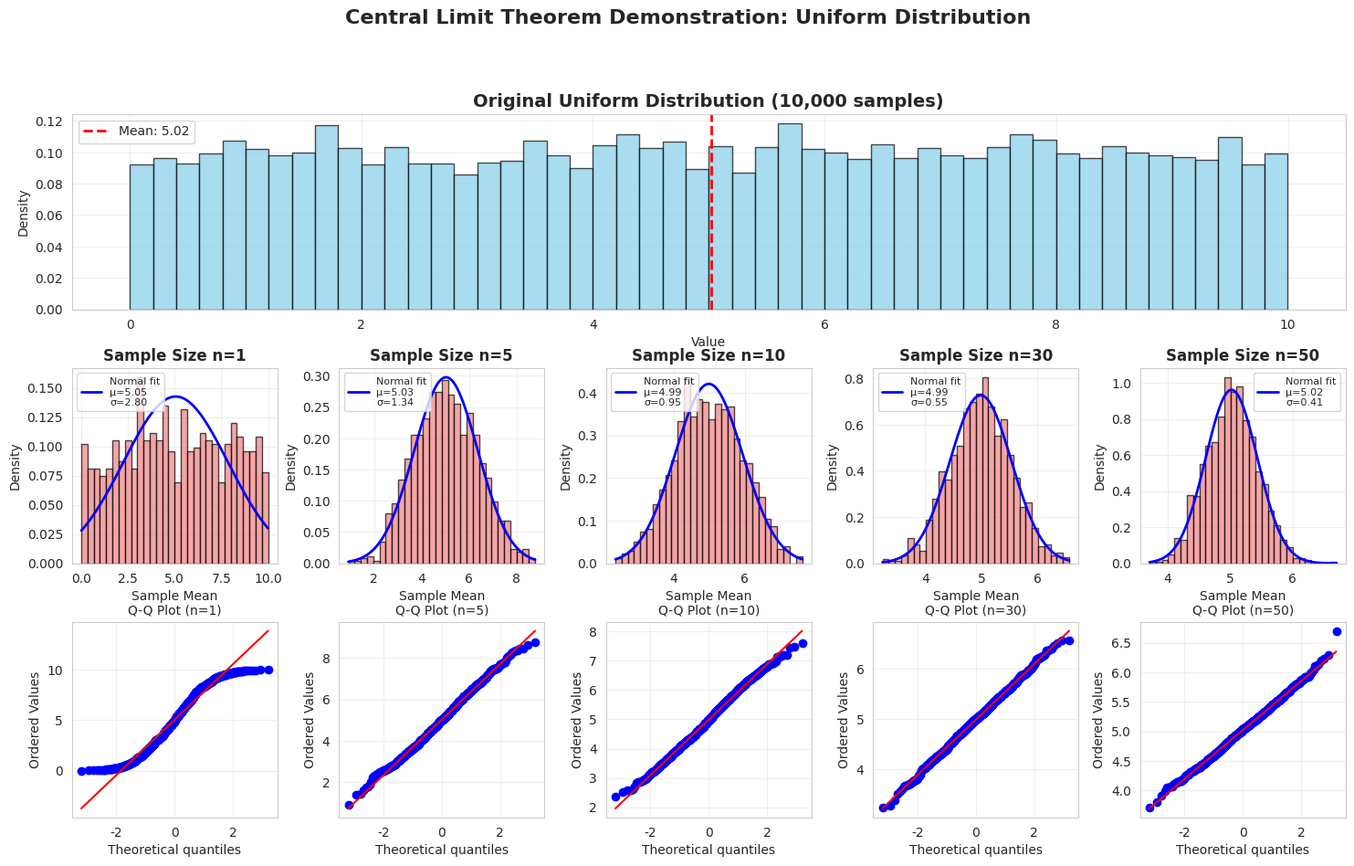
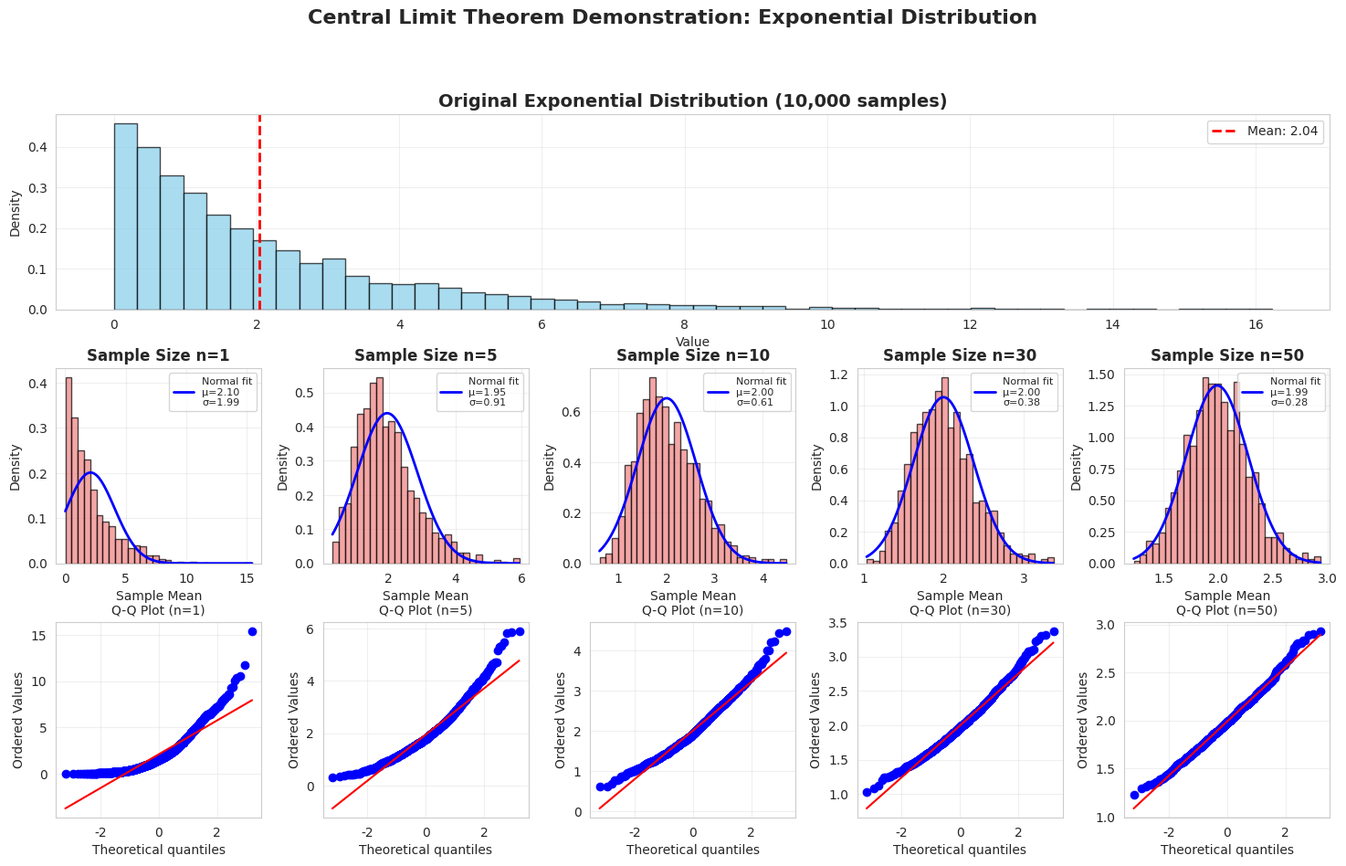
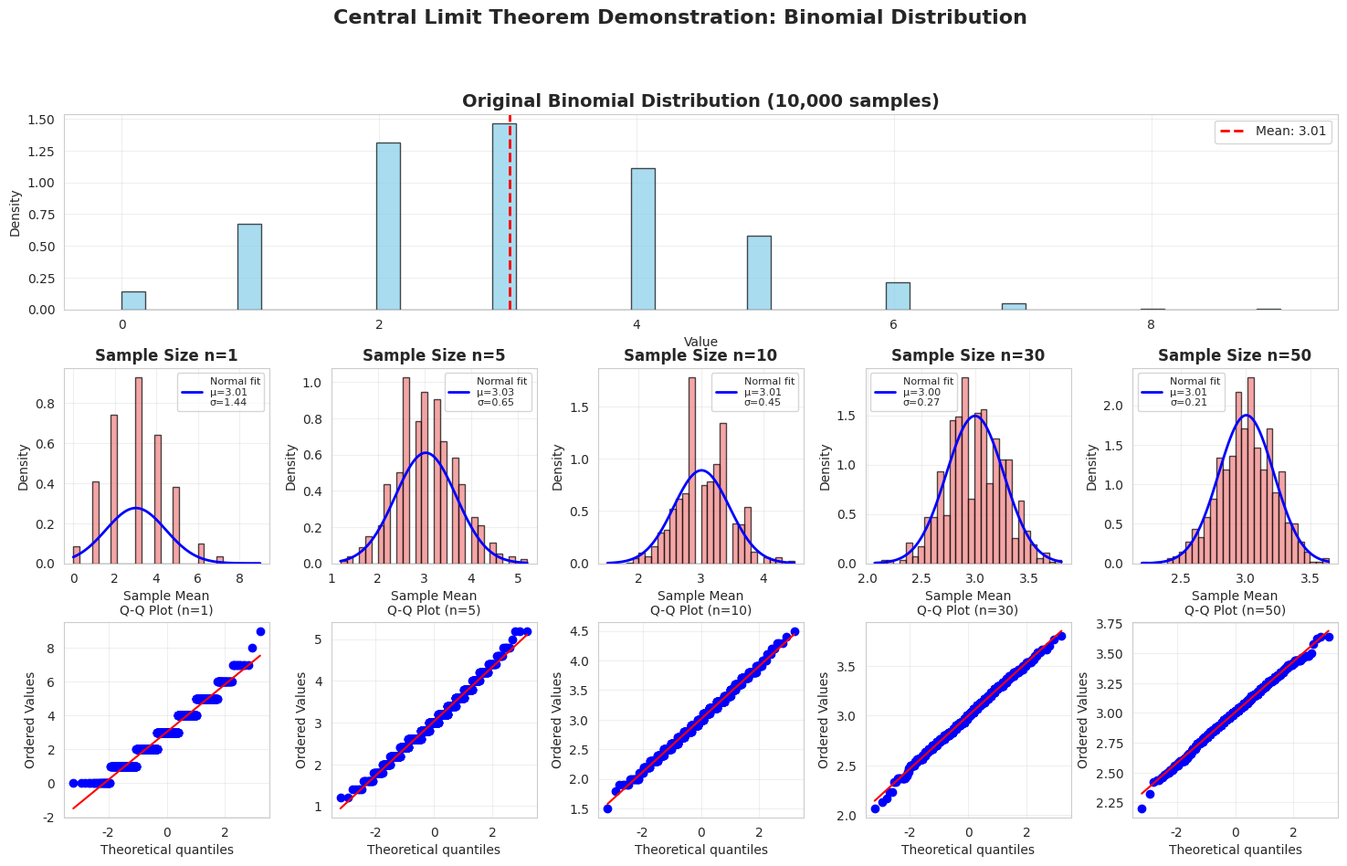
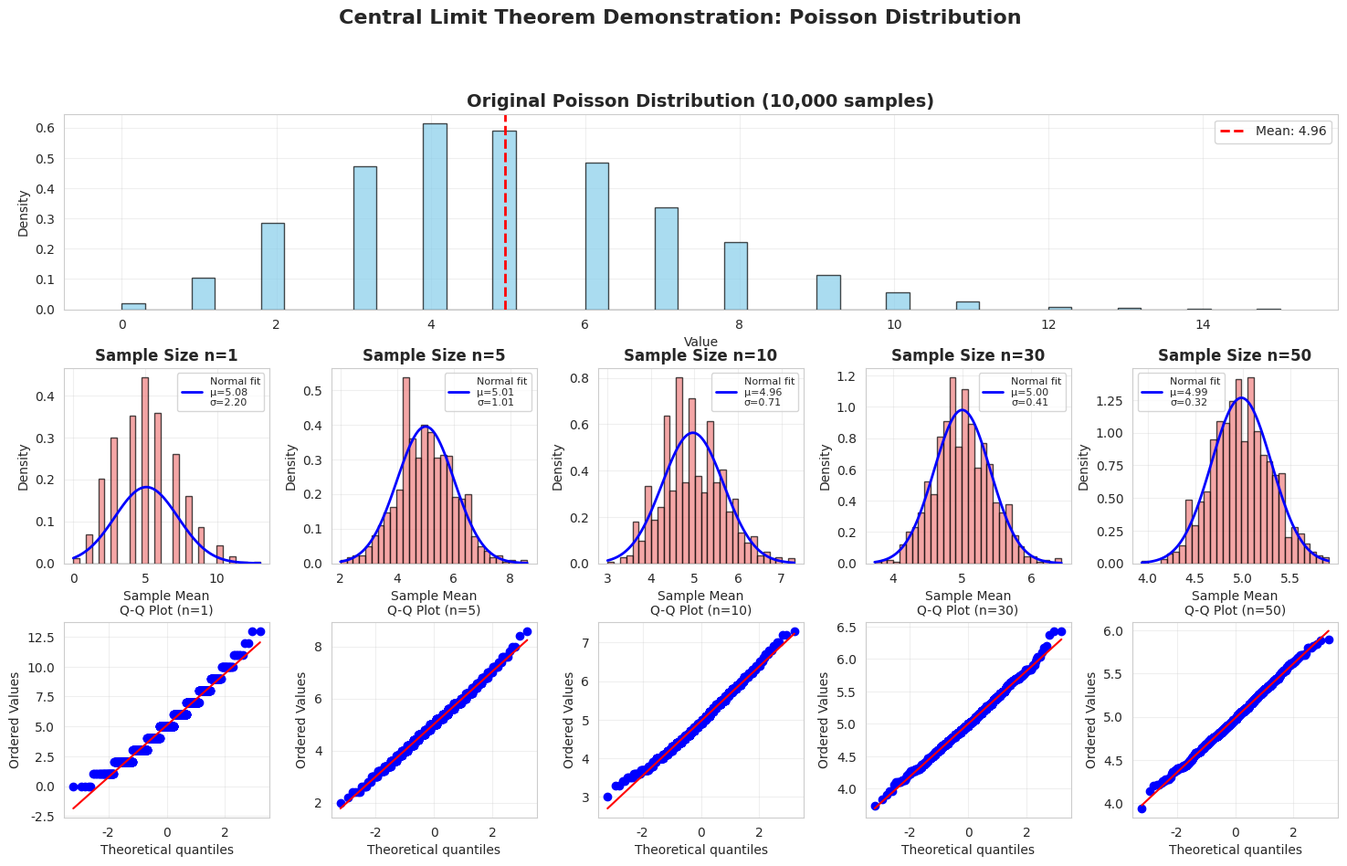
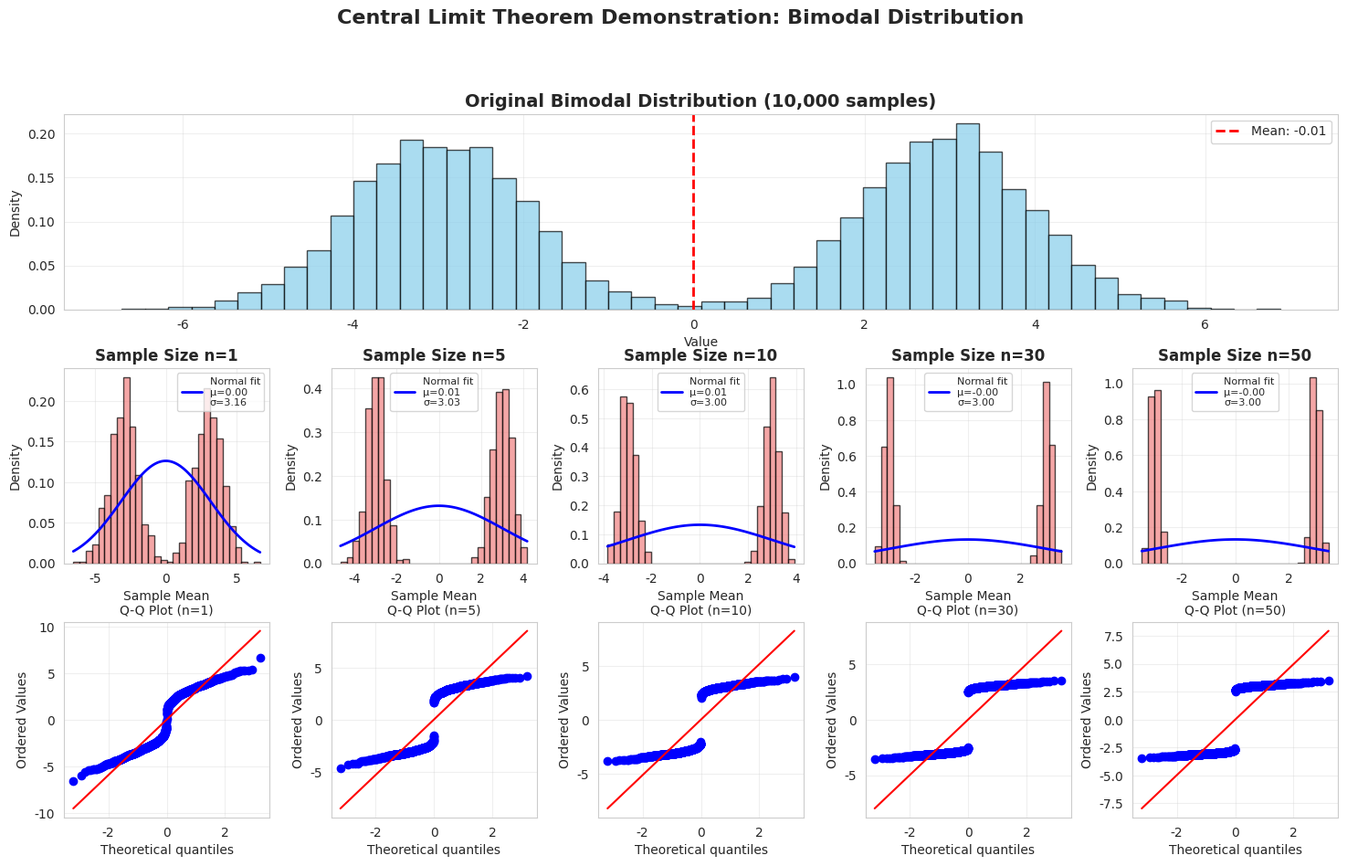
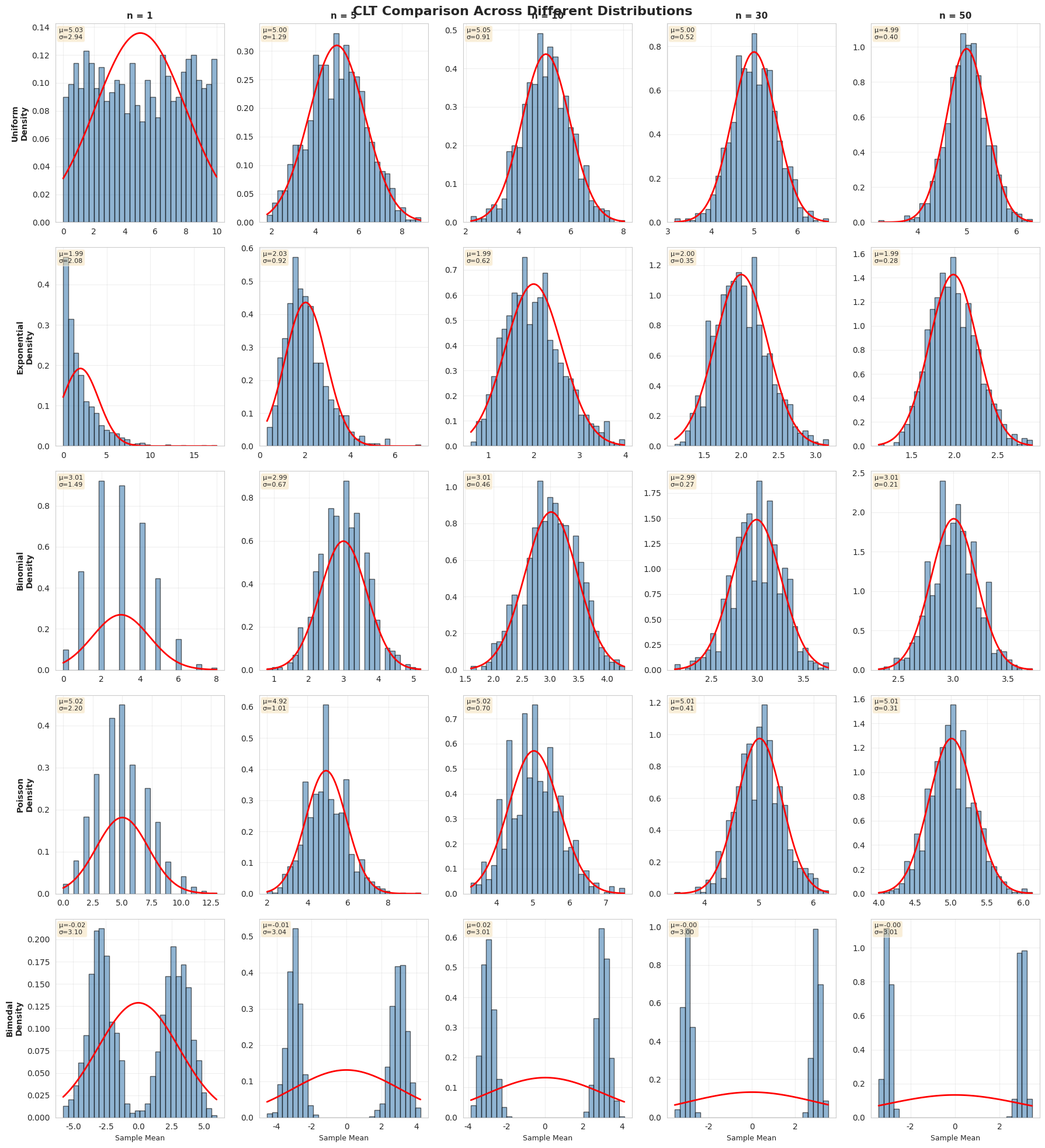

Recreate these plots in Python, in order.

#Central Limit Theorem Simulation - Visually demonstrate CLT with various distributions

import numpy as np
import matplotlib.pyplot as plt
import seaborn as sns
from scipy import stats
import pandas as pd

# Set style for better-looking plots
sns.set_style("whitegrid")
plt.rcParams['figure.figsize'] = (16, 12)

class CLTSimulator:
    """
    A class to simulate and visualize the Central Limit Theorem
    with various probability distributions.
    """
    
    def __init__(self, n_samples=1000, sample_sizes=[1, 5, 10, 30, 50]):
        """
        Initialize the CLT simulator.
        
        Parameters:
        -----------
        n_samples : int
            Number of samples to draw for each simulation
        sample_sizes : list
            List of sample sizes to demonstrate CLT convergence
        """
        self.n_samples = n_samples
        self.sample_sizes = sample_sizes
        
    def generate_distribution(self, dist_type, size, **params):
        """
        Generate random samples from various distributions.
        
        Parameters:
        -----------
        dist_type : str
            Type of distribution ('uniform', 'exponential', 'binomial', 'poisson', 'bimodal')
        size : int or tuple
            Size of the sample to generate
        **params : dict
            Additional parameters for specific distributions
        """
        if dist_type == 'uniform':
            return np.random.uniform(params.get('low', 0), params.get('high', 10), size)
        elif dist_type == 'exponential':
            return np.random.exponential(params.get('scale', 2), size)
        elif dist_type == 'binomial':
            return np.random.binomial(params.get('n', 10), params.get('p', 0.5), size)
        elif dist_type == 'poisson':
            return np.random.poisson(params.get('lam', 3), size)
        elif dist_type == 'bimodal':
            # Create bimodal distribution by mixing two normals
            half_size = size // 2 if isinstance(size, int) else (size[0] // 2, size[1])
            part1 = np.random.normal(-3, 1, half_size)
            part2 = np.random.normal(3, 1, size - half_size if isinstance(size, int) else (size[0] - half_size[0], size[1]))
            return np.concatenate([part1, part2])
        else:
            raise ValueError(f"Unknown distribution type: {dist_type}")
    
    def simulate_clt(self, dist_type, **params):
        """
        Simulate CLT for a given distribution across different sample sizes.
        
        Parameters:
        -----------
        dist_type : str
            Type of distribution to simulate
        **params : dict
            Distribution-specific parameters
            
        Returns:
        --------
        dict : Dictionary containing simulation results
        """
        results = {}
        
        for n in self.sample_sizes:
            # Generate n_samples means, each from n observations
            samples = self.generate_distribution(dist_type, (self.n_samples, n), **params)
            sample_means = np.mean(samples, axis=1)
            results[n] = sample_means
            
        return results
    
    def plot_clt_demonstration(self, dist_type, dist_name, **params):
        """
        Create comprehensive visualization of CLT for a given distribution.
        
        Parameters:
        -----------
        dist_type : str
            Type of distribution
        dist_name : str
            Display name for the distribution
        **params : dict
            Distribution parameters
        """
        # Simulate CLT
        results = self.simulate_clt(dist_type, **params)
        
        # Create figure with subplots
        fig = plt.figure(figsize=(18, 10))
        gs = fig.add_gridspec(3, len(self.sample_sizes), hspace=0.3, wspace=0.3)
        
        # Plot original distribution
        ax_orig = fig.add_subplot(gs[0, :])
        original_sample = self.generate_distribution(dist_type, 10000, **params)
        ax_orig.hist(original_sample, bins=50, density=True, alpha=0.7, color='skyblue', edgecolor='black')
        ax_orig.set_title(f'Original {dist_name} Distribution (10,000 samples)', fontsize=14, fontweight='bold')
        ax_orig.set_xlabel('Value')
        ax_orig.set_ylabel('Density')
        ax_orig.grid(True, alpha=0.3)
        
        # Add distribution statistics
        mean_orig = np.mean(original_sample)
        std_orig = np.std(original_sample)
        ax_orig.axvline(mean_orig, color='red', linestyle='--', linewidth=2, label=f'Mean: {mean_orig:.2f}')
        ax_orig.legend()
        
        # Plot sampling distributions for different sample sizes
        for idx, n in enumerate(self.sample_sizes):
            # Histogram of sample means
            ax_hist = fig.add_subplot(gs[1, idx])
            sample_means = results[n]
            
            ax_hist.hist(sample_means, bins=30, density=True, alpha=0.7, 
                        color='lightcoral', edgecolor='black')
            
            # Overlay normal distribution
            mu = np.mean(sample_means)
            sigma = np.std(sample_means)
            x = np.linspace(sample_means.min(), sample_means.max(), 100)
            ax_hist.plot(x, stats.norm.pdf(x, mu, sigma), 'b-', linewidth=2, 
                        label=f'Normal fit\nμ={mu:.2f}\nσ={sigma:.2f}')
            
            ax_hist.set_title(f'Sample Size n={n}', fontsize=12, fontweight='bold')
            ax_hist.set_xlabel('Sample Mean')
            ax_hist.set_ylabel('Density')
            ax_hist.legend(fontsize=8)
            ax_hist.grid(True, alpha=0.3)
            
            # Q-Q plot
            ax_qq = fig.add_subplot(gs[2, idx])
            stats.probplot(sample_means, dist="norm", plot=ax_qq)
            ax_qq.set_title(f'Q-Q Plot (n={n})', fontsize=10)
            ax_qq.grid(True, alpha=0.3)
        
        plt.suptitle(f'Central Limit Theorem Demonstration: {dist_name} Distribution', 
                    fontsize=16, fontweight='bold', y=0.995)
        plt.tight_layout()
        
        return fig
    
    def create_comparison_summary(self, distributions):
        """
        Create a summary comparison of CLT across multiple distributions.
        
        Parameters:
        -----------
        distributions : dict
            Dictionary with distribution types and their parameters
        """
        fig, axes = plt.subplots(len(distributions), len(self.sample_sizes), 
                                figsize=(18, 4*len(distributions)))
        
        if len(distributions) == 1:
            axes = axes.reshape(1, -1)
        
        for row_idx, (dist_info, dist_params) in enumerate(distributions.items()):
            dist_type, dist_name = dist_info
            results = self.simulate_clt(dist_type, **dist_params)
            
            for col_idx, n in enumerate(self.sample_sizes):
                ax = axes[row_idx, col_idx]
                sample_means = results[n]
                
                # Plot histogram
                ax.hist(sample_means, bins=30, density=True, alpha=0.6, 
                       color='steelblue', edgecolor='black')
                
                # Overlay normal curve
                mu, sigma = np.mean(sample_means), np.std(sample_means)
                x = np.linspace(sample_means.min(), sample_means.max(), 100)
                ax.plot(x, stats.norm.pdf(x, mu, sigma), 'r-', linewidth=2)
                
                # Formatting
                if col_idx == 0:
                    ax.set_ylabel(f'{dist_name}\nDensity', fontsize=10, fontweight='bold')
                if row_idx == 0:
                    ax.set_title(f'n = {n}', fontsize=11, fontweight='bold')
                if row_idx == len(distributions) - 1:
                    ax.set_xlabel('Sample Mean', fontsize=9)
                
                ax.grid(True, alpha=0.3)
                ax.text(0.02, 0.98, f'μ={mu:.2f}\nσ={sigma:.2f}', 
                       transform=ax.transAxes, fontsize=8,
                       verticalalignment='top',
                       bbox=dict(boxstyle='round', facecolor='wheat', alpha=0.5))
        
        plt.suptitle('CLT Comparison Across Different Distributions', 
                    fontsize=16, fontweight='bold')
        plt.tight_layout()
        
        return fig
    
    def statistical_tests(self, dist_type, **params):
        """
        Perform statistical tests for normality on sampling distributions.
        
        Parameters:
        -----------
        dist_type : str
            Type of distribution
        **params : dict
            Distribution parameters
            
        Returns:
        --------
        DataFrame with test results
        """
        results = self.simulate_clt(dist_type, **params)
        test_results = []
        
        for n, sample_means in results.items():
            # Shapiro-Wilk test for normality
            shapiro_stat, shapiro_p = stats.shapiro(sample_means[:5000])  # Shapiro limited to 5000 samples
            
            # Kolmogorov-Smirnov test
            ks_stat, ks_p = stats.kstest(sample_means, 'norm', 
                                         args=(np.mean(sample_means), np.std(sample_means)))
            
            # Anderson-Darling test
            anderson_result = stats.anderson(sample_means, dist='norm')
            
            test_results.append({
                'Sample Size (n)': n,
                'Mean': np.mean(sample_means),
                'Std Dev': np.std(sample_means),
                'Skewness': stats.skew(sample_means),
                'Kurtosis': stats.kurtosis(sample_means),
                'Shapiro-Wilk p-value': shapiro_p,
                'KS Test p-value': ks_p,
                'Normal? (p>0.05)': 'Yes' if min(shapiro_p, ks_p) > 0.05 else 'No'
            })
        
        return pd.DataFrame(test_results)


# Main execution
if __name__ == "__main__":
    # Initialize simulator
    simulator = CLTSimulator(n_samples=1000, sample_sizes=[1, 5, 10, 30, 50])
    
    # Define distributions to test
    distributions_to_test = {
        ('uniform', 'Uniform'): {'low': 0, 'high': 10},
        ('exponential', 'Exponential'): {'scale': 2},
        ('binomial', 'Binomial'): {'n': 10, 'p': 0.3},
        ('poisson', 'Poisson'): {'lam': 5},
        ('bimodal', 'Bimodal'): {}
    }
    
    # 1. Demonstrate CLT for each distribution individually
    print("="*80)
    print("CENTRAL LIMIT THEOREM SIMULATION")
    print("="*80)
    
    for (dist_type, dist_name), params in distributions_to_test.items():
        print(f"\n{'='*80}")
        print(f"Distribution: {dist_name}")
        print(f"{'='*80}")
        
        # Create visualization
        fig = simulator.plot_clt_demonstration(dist_type, dist_name, **params)
        plt.show()
        
        # Print statistical tests
        print(f"\nStatistical Tests for {dist_name} Distribution:")
        print("-" * 80)
        test_df = simulator.statistical_tests(dist_type, **params)
        print(test_df.to_string(index=False))
        print()
    
    # 2. Create comparison summary
    print("COMPARATIVE ANALYSIS")

    fig_comparison = simulator.create_comparison_summary(distributions_to_test)
    plt.show()
    
    # 3. Key insights
    print("KEY INSIGHTS FROM CLT SIMULATION")
    
    print("""
    1. CONVERGENCE TO NORMALITY:
       - Regardless of the original distribution shape, the sampling distribution
         of means approaches a normal distribution as sample size increases.
    
    2. SAMPLE SIZE EFFECT:
       - For n=1: Distribution matches the original (no averaging effect)
       - For n=5-10: Beginning to show normal characteristics
       - For n=30+: Close approximation to normal (Rule of thumb: n≥30)
    
    3. STANDARD ERROR:
       - The standard deviation of sample means decreases as n increases
       - Relationship: SE = σ/√n (where σ is population std dev)
    
    4. SKEWED DISTRIBUTIONS:
       - More skewed distributions (e.g., exponential) require larger sample
         sizes to approach normality compared to symmetric distributions.
    
    5. PRACTICAL IMPLICATIONS:
       - Justifies using normal-based inference methods (t-tests, confidence intervals)
       - Explains why means are more reliable than individual observations
       - Foundation for many statistical procedures
    """)

    print("\nSimulation complete! All visualizations have been displayed.")
